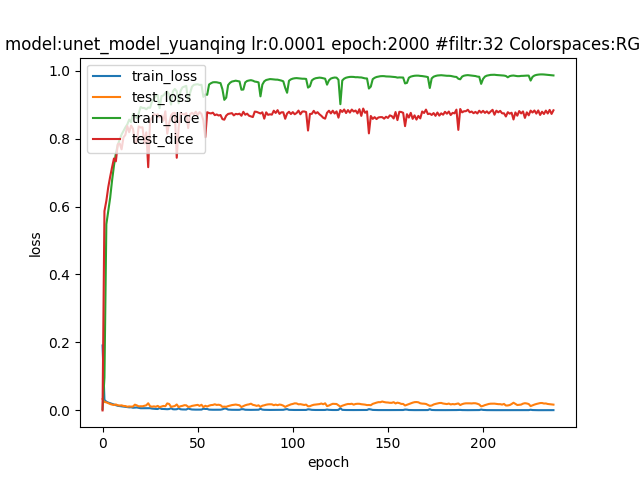

Data behind this chart, as committed beside it:
epoch; dice_coef; loss; precision; recall; val_dice_coef; val_loss; val_precision; val_recall
0; 0.00344; 0.1911; 0.002408; 0.05568; 4.878414894271543e-10; 0.03345; 0.0; 0.0
1; 0.09654; 0.03096; 0.5904; 0.06845; 0.5865; 0.02471; 0.752; 0.516
2; 0.5479; 0.02549; 0.7822; 0.4644; 0.6168; 0.02368; 0.7792; 0.5509
3; 0.5863; 0.02302; 0.8001; 0.5022; 0.6569; 0.0213; 0.7644; 0.6028
4; 0.6254; 0.02111; 0.8161; 0.5435; 0.6875; 0.01887; 0.807; 0.6288
5; 0.6765; 0.01885; 0.8291; 0.6038; 0.7154; 0.01709; 0.7981; 0.6727
6; 0.7204; 0.01701; 0.8361; 0.6617; 0.7414; 0.0159; 0.8563; 0.6805
7; 0.7558; 0.01514; 0.8422; 0.7094; 0.733; 0.01748; 0.8884; 0.6518
8; 0.7815; 0.0135; 0.8518; 0.7433; 0.7828; 0.01502; 0.8295; 0.7678
9; 0.7966; 0.01277; 0.8566; 0.7632; 0.7858; 0.01435; 0.8494; 0.7504
10; 0.8118; 0.01175; 0.8623; 0.7833; 0.7684; 0.0149; 0.8343; 0.7372
11; 0.822; 0.01116; 0.8643; 0.7977; 0.8034; 0.01315; 0.8764; 0.7553
12; 0.8329; 0.01062; 0.8717; 0.8105; 0.811; 0.01274; 0.833; 0.8143
13; 0.8415; 0.009803; 0.8744; 0.8226; 0.8371; 0.01084; 0.8279; 0.8573
14; 0.8558; 0.008993; 0.8831; 0.8389; 0.8188; 0.01166; 0.888; 0.7748
15; 0.8483; 0.009226; 0.8795; 0.8302; 0.8382; 0.0111; 0.8176; 0.8741
16; 0.8727; 0.007788; 0.8933; 0.8588; 0.8289; 0.01153; 0.8135; 0.8582
17; 0.8674; 0.008076; 0.8907; 0.8537; 0.788; 0.01684; 0.812; 0.7906
18; 0.8602; 0.008632; 0.8857; 0.8444; 0.7902; 0.01477; 0.7999; 0.8097
19; 0.8739; 0.007639; 0.8954; 0.8609; 0.8358; 0.01189; 0.8434; 0.8466
20; 0.8929; 0.006422; 0.9083; 0.8823; 0.8325; 0.01223; 0.8544; 0.8277
21; 0.8902; 0.006491; 0.9051; 0.8807; 0.8333; 0.01206; 0.9177; 0.7774
22; 0.89; 0.006722; 0.907; 0.8786; 0.7862; 0.01346; 0.8887; 0.7269
23; 0.8862; 0.006916; 0.9066; 0.8728; 0.8183; 0.01504; 0.8783; 0.7844
24; 0.8914; 0.006665; 0.9063; 0.8819; 0.7158; 0.02106; 0.9366; 0.6038
25; 0.8906; 0.00651; 0.9067; 0.8805; 0.8517; 0.01215; 0.8844; 0.8279
26; 0.9094; 0.005337; 0.9198; 0.9017; 0.8615; 0.01089; 0.8886; 0.8458
27; 0.9175; 0.004729; 0.9261; 0.9107; 0.8723; 0.01187; 0.8933; 0.8578
28; 0.9249; 0.004356; 0.932; 0.9191; 0.8687; 0.01077; 0.8776; 0.8694
29; 0.9277; 0.004113; 0.9343; 0.9221; 0.8716; 0.01322; 0.8876; 0.8615
30; 0.8894; 0.007069; 0.9075; 0.8802; 0.8626; 0.009658; 0.8571; 0.8776
31; 0.9249; 0.004314; 0.9333; 0.9179; 0.8675; 0.01154; 0.8972; 0.8455
32; 0.927; 0.004246; 0.9345; 0.9212; 0.8524; 0.01313; 0.8862; 0.8305
33; 0.9341; 0.003743; 0.9404; 0.9288; 0.8801; 0.01226; 0.8957; 0.871
34; 0.9385; 0.003505; 0.9436; 0.9344; 0.8144; 0.02055; 0.8946; 0.7607
35; 0.9297; 0.004044; 0.937; 0.924; 0.845; 0.01896; 0.9233; 0.7898
36; 0.9; 0.00626; 0.9182; 0.8899; 0.8679; 0.01042; 0.8796; 0.8635
37; 0.9393; 0.003404; 0.9445; 0.9347; 0.8751; 0.01171; 0.8934; 0.8628
38; 0.9461; 0.003082; 0.9499; 0.9427; 0.8756; 0.01292; 0.8972; 0.8602
39; 0.9395; 0.003428; 0.946; 0.9354; 0.7435; 0.01745; 0.8397; 0.6856
40; 0.9038; 0.006035; 0.9206; 0.8934; 0.8327; 0.009794; 0.8999; 0.7836
41; 0.9403; 0.003373; 0.9461; 0.9355; 0.876; 0.01222; 0.879; 0.8777
42; 0.9507; 0.002787; 0.9541; 0.9477; 0.8724; 0.01338; 0.8738; 0.8772
43; 0.9529; 0.002629; 0.9558; 0.9502; 0.8709; 0.01525; 0.8961; 0.8515
44; 0.9552; 0.002548; 0.958; 0.9527; 0.8751; 0.01495; 0.8854; 0.8715
45; 0.9099; 0.005636; 0.9289; 0.9013; 0.831; 0.0104; 0.9146; 0.7678
46; 0.9339; 0.003886; 0.9417; 0.9283; 0.8717; 0.01098; 0.8671; 0.8851
47; 0.9526; 0.00264; 0.956; 0.9496; 0.8758; 0.01326; 0.8742; 0.8838
48; 0.9582; 0.002365; 0.9602; 0.9564; 0.8715; 0.01419; 0.8648; 0.8865
49; 0.9593; 0.002259; 0.9613; 0.9575; 0.879; 0.01497; 0.8825; 0.8818
50; 0.9599; 0.002255; 0.9616; 0.9586; 0.8691; 0.01629; 0.8735; 0.8732
51; 0.9579; 0.002329; 0.9603; 0.9559; 0.8779; 0.0133; 0.9176; 0.8464
52; 0.9582; 0.002356; 0.9604; 0.9565; 0.8726; 0.01656; 0.906; 0.8483
53; 0.9227; 0.004891; 0.9353; 0.9166; 0.8532; 0.009649; 0.8805; 0.834
54; 0.9301; 0.004249; 0.9445; 0.9235; 0.804; 0.0135; 0.7848; 0.8393
55; 0.9288; 0.00427; 0.9396; 0.9212; 0.8775; 0.01145; 0.8897; 0.8717
56; 0.9592; 0.002301; 0.9611; 0.9576; 0.8751; 0.01397; 0.8855; 0.8713
57; 0.9629; 0.002046; 0.9646; 0.9615; 0.874; 0.01562; 0.8842; 0.8698
58; 0.9656; 0.001919; 0.9668; 0.9646; 0.8762; 0.01609; 0.8834; 0.8755
59; 0.966; 0.001869; 0.9671; 0.965; 0.869; 0.01794; 0.8906; 0.8537
... 178 more rows
